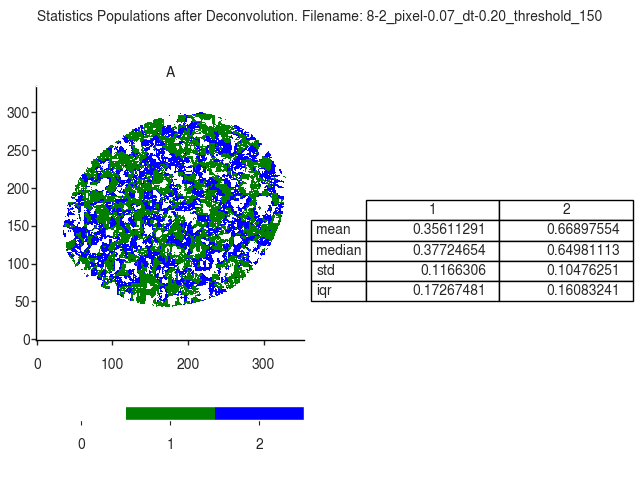

Data behind this chart, as committed beside it:
A
, 1, 2
mean, 0.3561, 0.669
median, 0.3772, 0.6498
std, 0.1166, 0.1048
iqr, 0.1727, 0.1608
